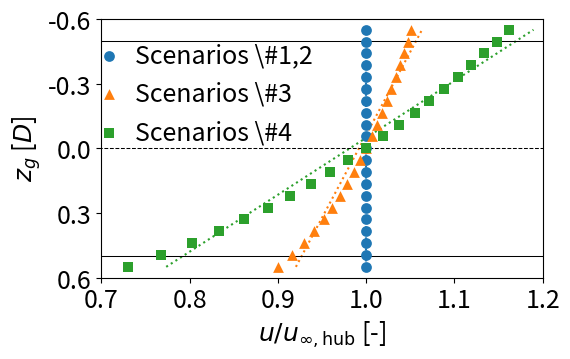

Write Python code to recreate this figure.
import numpy as np
import matplotlib.pyplot as plt
plt.close("all")
#%% Define constants
hub_height = 110
R          = 65
k_arr      = np.array([0, 0.1, 0.3])
z          = np.linspace(hub_height-R*1.1,hub_height+R*1.1,21)
#%% Compute velocity profile (power law) and fit linear shear
plt.figure(figsize=(5.8,3.7))
mark      = np.array(["o","^","s"])
scenarios = np.array(['Scenarios \#1,2','Scenarios \#3','Scenarios \#4'])
c = 0
for k in k_arr:
    u = (z/hub_height)**k
    plt.scatter(u,-(z-hub_height)/(2*R), 60,'C' + str(c),marker=mark[c],linewidth=0,label=scenarios[c],zorder=10)
    poli = -np.polyfit(-(z-hub_height)/R,1-u,1)
    plt.plot(np.polyval(poli,-(z-hub_height)/R)+1,-(z-hub_height)/(2*R),':',color='C' + str(c))
    c += 1
plt.legend(frameon=False,handlelength=0.5,fontsize=18,bbox_to_anchor=(0.53,0.425))
plt.plot([0,10],[0.5,0.5],'k',  linewidth=0.75,zorder=4)
plt.plot([0,10],[0,0]    ,'--k',linewidth=0.75,zorder=4)
plt.plot([0,10],[-0.5,-0.5],'k',linewidth=0.75,zorder=4)
plt.ylim([-0.6,0.6])
plt.xlim([0.7,1.2])
plt.xlabel('$u/u_{\infty,\mathrm{hub}}$ [-]',fontsize=18)
plt.ylabel('$z_g$ [$D$]',fontsize=18)
plt.yticks(np.linspace(-0.6,0.6,5),fontsize=18)
plt.xticks(np.linspace(0.7,1.2,6),fontsize=18)
plt.gca().invert_yaxis()
plt.tight_layout()
#%% Save figure
# plt.savefig('Figures/fig6.png',dpi=300)